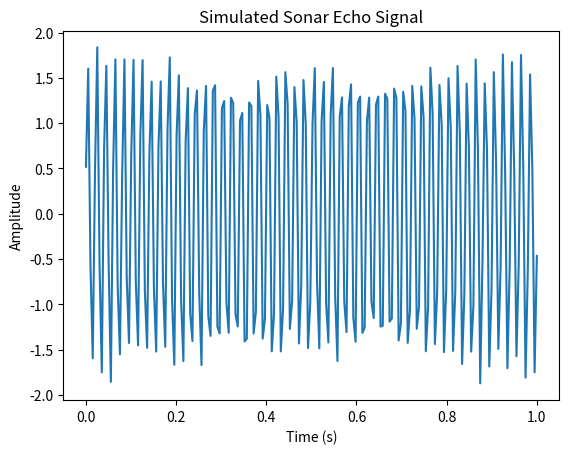

Generate this figure with matplotlib:
import numpy as np
import matplotlib.pyplot as plt

# t is an array of evenly spaced times between 0 and 1 second. 
# pulse is a pure sin wave that represents the signals sent by the radar.
# echoes are the same signal as pulse but shifted over
# noise is a list of random numbers for each datapoint in pulse
# we add each element from the lists in their corresponding positions. This creates the final signal.

fs = 200  # Sampling frequency
t = np.linspace(0, 1, fs)  # 1 second
pulse = np.sin(2 * np.pi * 50 * t)  # 1 kHz pulse

# Simulated echoes
echo1 = np.roll(pulse, 500) * 0.6  # Delay of 500 samples, scaled amplitude
echo2 = np.roll(pulse, 1000) * 0.3  # Delay of 1000 samples, scaled amplitude

# Add noise and combine
noise = np.random.normal(0, 0.1, len(t))
received_signal = pulse + echo1 + echo2 + noise

plt.plot(t, received_signal)
plt.title("Simulated Sonar Echo Signal")
plt.xlabel("Time (s)")
plt.ylabel("Amplitude")
plt.show()
